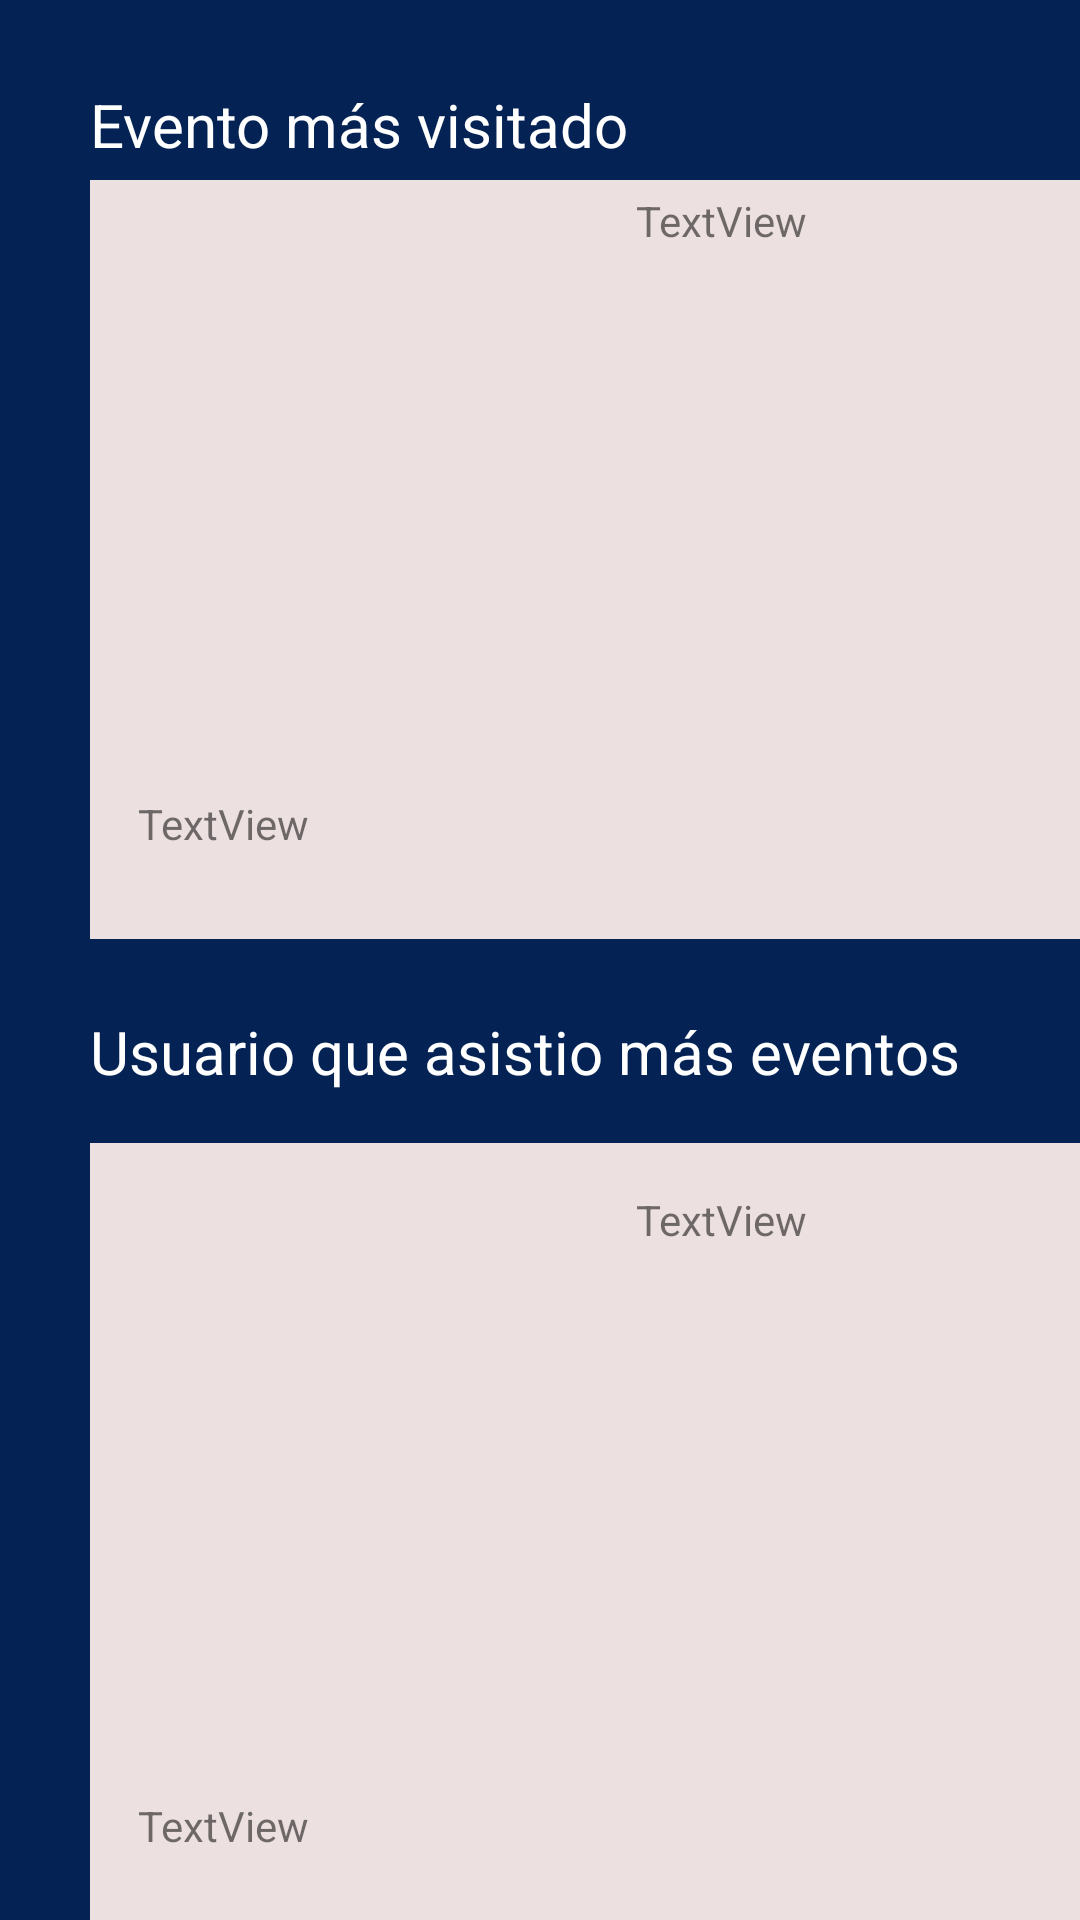

Here is an Android app screen rendered from its layout file. Give the layout XML and the strings, colors and styles it references.
<!-- AndroidManifest.xml: application theme Theme.EPUCP -->
<!-- res/layout/activity_estadisticas.xml -->
<?xml version="1.0" encoding="utf-8"?>
<androidx.constraintlayout.widget.ConstraintLayout xmlns:android="http://schemas.android.com/apk/res/android"
    xmlns:app="http://schemas.android.com/apk/res-auto"
    xmlns:tools="http://schemas.android.com/tools"
    android:layout_width="match_parent"
    android:background="#042354"
    android:layout_height="match_parent"
    tools:context=".Estadisticas">

    <androidx.constraintlayout.widget.ConstraintLayout
        android:id="@+id/constraintLayout"
        android:layout_width="350dp"
        android:layout_height="253dp"
        android:layout_marginStart="30dp"
        android:layout_marginEnd="31dp"
        android:background="#EDE0E0"
        app:layout_constraintEnd_toEndOf="parent"
        app:layout_constraintHorizontal_bias="0.0"
        app:layout_constraintStart_toStartOf="parent"
        app:layout_constraintTop_toBottomOf="@+id/textView">

        <TextView
            android:id="@+id/cantidad_evento_estadistica"
            android:layout_width="wrap_content"
            android:layout_height="wrap_content"
            android:layout_marginStart="16dp"
            android:layout_marginTop="16dp"
            android:layout_marginBottom="29dp"
            android:text="TextView"
            app:layout_constraintBottom_toBottomOf="parent"
            app:layout_constraintStart_toStartOf="parent"
            app:layout_constraintTop_toBottomOf="@+id/imageView_evento_estadistica"
            app:layout_constraintVertical_bias="1.0" />

        <ImageView
            android:id="@+id/imageView_evento_estadistica"
            android:layout_width="166dp"
            android:layout_height="171dp"
            android:layout_marginStart="4dp"
            android:layout_marginTop="6dp"
            app:layout_constraintStart_toStartOf="parent"
            app:layout_constraintTop_toTopOf="parent"
            tools:srcCompat="@tools:sample/avatars" />

        <TextView
            android:id="@+id/Nombre_evento_estadistica"
            android:layout_width="147dp"
            android:layout_height="171dp"
            android:layout_marginStart="12dp"
            android:layout_marginTop="4dp"
            android:text="TextView"
            app:layout_constraintStart_toEndOf="@+id/imageView_evento_estadistica"
            app:layout_constraintTop_toTopOf="parent" />
    </androidx.constraintlayout.widget.ConstraintLayout>

    <androidx.constraintlayout.widget.ConstraintLayout
        android:layout_width="350dp"
        android:layout_height="274dp"
        android:layout_marginStart="30dp"
        android:layout_marginTop="12dp"
        android:layout_marginEnd="31dp"
        android:background="#FFEDE0E0"
        app:layout_constraintEnd_toEndOf="parent"
        app:layout_constraintHorizontal_bias="0.0"
        app:layout_constraintStart_toStartOf="parent"
        app:layout_constraintTop_toBottomOf="@+id/textView2">

        <ImageView
            android:id="@+id/imageView_usuario_estadistica"
            android:layout_width="166dp"
            android:layout_height="172dp"
            android:layout_marginStart="4dp"
            android:layout_marginTop="16dp"
            app:layout_constraintStart_toStartOf="parent"
            app:layout_constraintTop_toTopOf="parent"
            tools:srcCompat="@tools:sample/avatars" />

        <TextView
            android:id="@+id/usuario_estadistica"
            android:layout_width="151dp"
            android:layout_height="168dp"
            android:layout_marginStart="12dp"
            android:layout_marginTop="16dp"
            android:text="TextView"
            app:layout_constraintStart_toEndOf="@+id/imageView_usuario_estadistica"
            app:layout_constraintTop_toTopOf="parent" />

        <TextView
            android:id="@+id/cantidad_usuario_estadistica"
            android:layout_width="wrap_content"
            android:layout_height="wrap_content"
            android:layout_marginStart="16dp"
            android:layout_marginTop="24dp"
            android:layout_marginBottom="31dp"
            android:text="TextView"
            app:layout_constraintBottom_toBottomOf="parent"
            app:layout_constraintStart_toStartOf="parent"
            app:layout_constraintTop_toBottomOf="@+id/imageView_usuario_estadistica" />
    </androidx.constraintlayout.widget.ConstraintLayout>

    <TextView
        android:id="@+id/textView2"
        android:layout_width="350dp"
        android:layout_height="32dp"
        android:layout_marginStart="30dp"
        android:layout_marginTop="24dp"
        android:layout_marginEnd="31dp"
        android:text="Usuario que asistio más eventos"
        android:textColor="#FFFFFF"
        android:textSize="20sp"
        app:layout_constraintEnd_toEndOf="parent"
        app:layout_constraintHorizontal_bias="0.0"
        app:layout_constraintStart_toStartOf="parent"
        app:layout_constraintTop_toBottomOf="@+id/constraintLayout" />

    <TextView
        android:id="@+id/textView"
        android:layout_width="350dp"
        android:layout_height="32dp"
        android:layout_marginStart="30dp"
        android:layout_marginTop="28dp"
        android:layout_marginEnd="31dp"
        android:text="Evento más visitado"
        android:textColor="#FFFFFF"
        android:textSize="20sp"
        app:layout_constraintEnd_toEndOf="parent"
        app:layout_constraintHorizontal_bias="0.0"
        app:layout_constraintStart_toStartOf="parent"
        app:layout_constraintTop_toTopOf="parent" />

</androidx.constraintlayout.widget.ConstraintLayout>
<!-- resources referenced by this layout -->
<resources>
  <style name="Theme.EPUCP" parent="Theme.MaterialComponents.DayNight.DarkActionBar">
          
          <item name="colorPrimary">@color/purple_500</item>
          <item name="colorPrimaryVariant">@color/purple_700</item>
          <item name="colorOnPrimary">@color/white</item>
          
          <item name="colorSecondary">@color/teal_200</item>
          <item name="colorSecondaryVariant">@color/teal_700</item>
          <item name="colorOnSecondary">@color/black</item>
          
          <item name="android:statusBarColor" tools:targetApi="l">?attr/colorPrimaryVariant</item>
          
      </style>
  <!-- not gathered from this repository: default colours our renderer supplied (Android Studio template values) -->
  <color name="purple_500">#FF6200EE</color>
  <color name="purple_700">#FF3700B3</color>
  <color name="teal_200">#FF03DAC5</color>
  <color name="teal_700">#FF018786</color>
  <color name="black">#FF000000</color>
  <color name="white">#FFFFFFFF</color>
</resources>
